The GitHub repository YinkaAjao/Tactical-Video-Analyzer contains a labelled image folder "data" with 4 categories: corner, free kick, goal attempt, yellow card. Examples follow, each with its label.

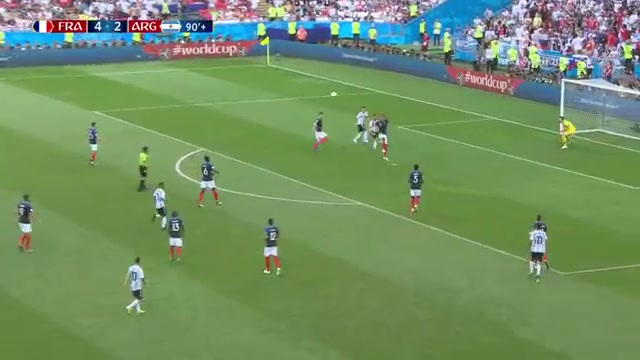
Label: goal attempt

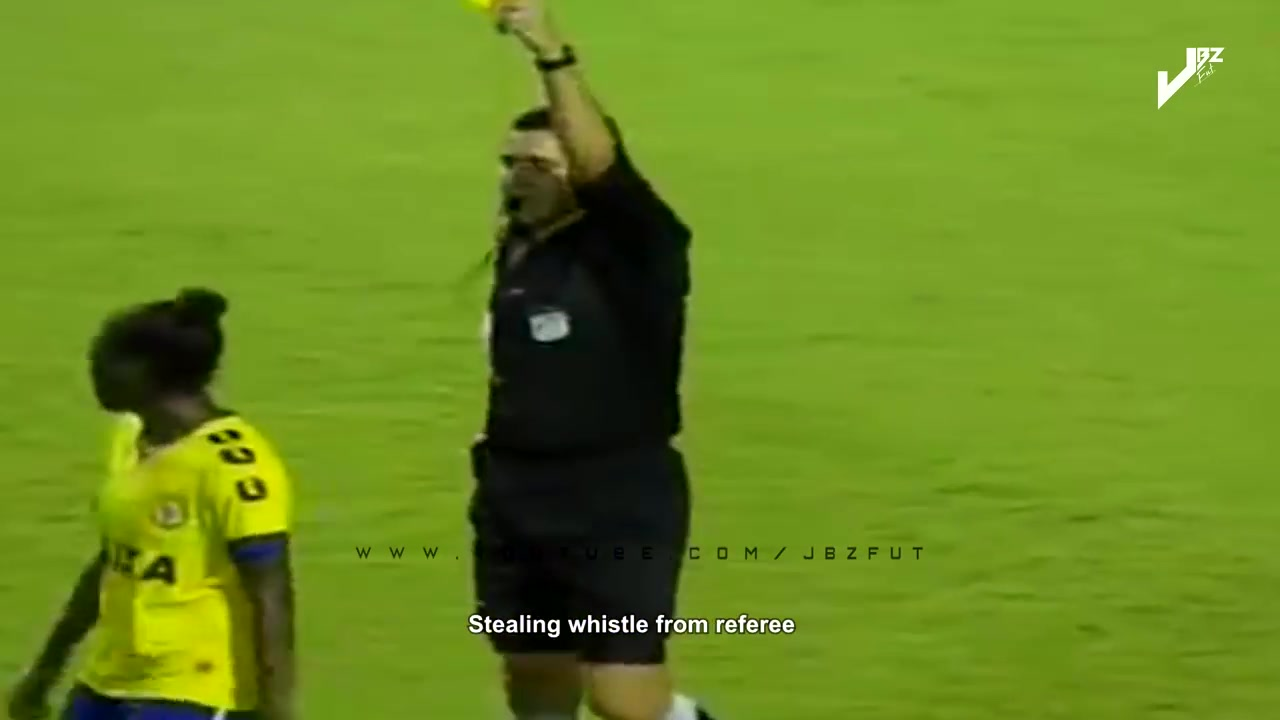
Label: yellow card

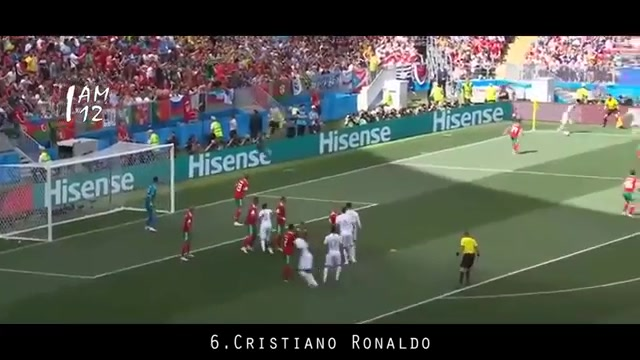
Label: corner

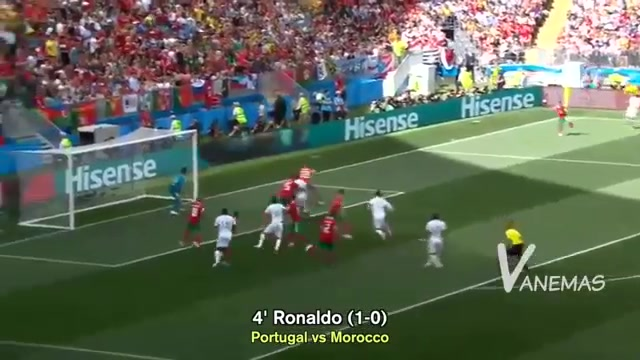
Label: free kick

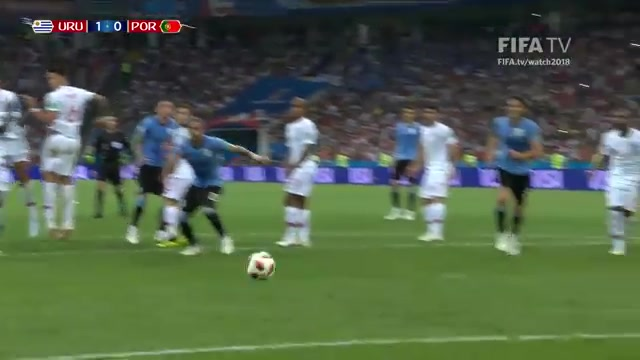
Label: goal attempt

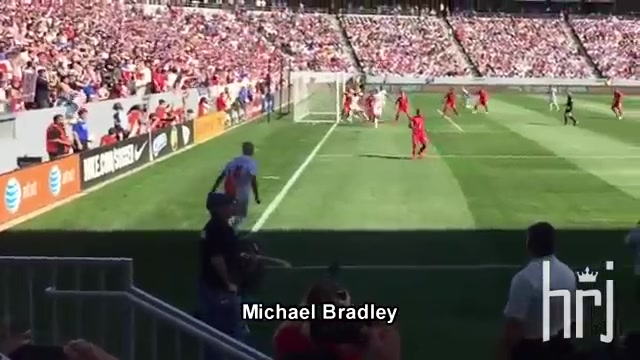
Label: corner
